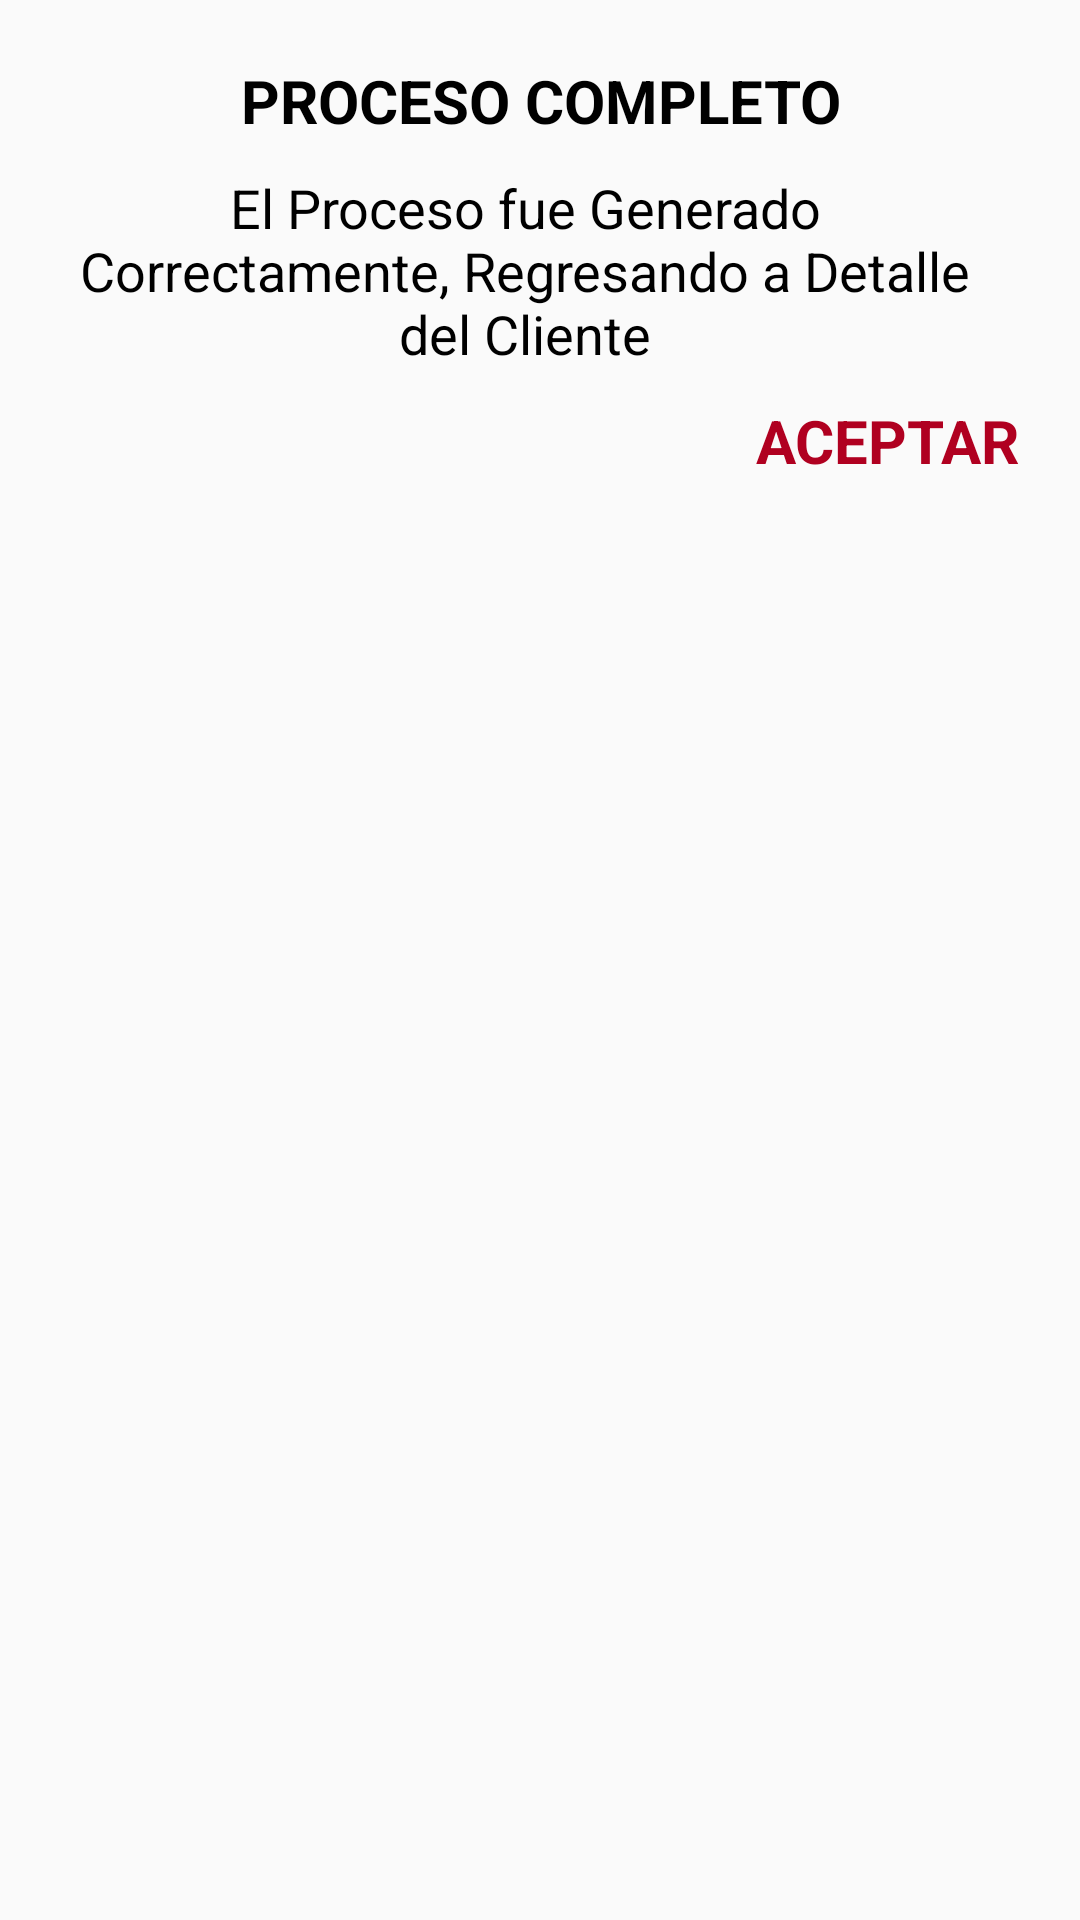

Android layout source for this screen:
<!-- AndroidManifest.xml: application theme AppTheme -->
<!-- res/layout/dialog_firmado.xml -->
<?xml version="1.0" encoding="utf-8"?>
<LinearLayout xmlns:android="http://schemas.android.com/apk/res/android"
    android:orientation="vertical"
    android:layout_width="match_parent"
    android:layout_height="match_parent"
    android:padding="20dp">

    <TextView
        android:id="@+id/textView4"
        android:layout_width="match_parent"
        android:layout_height="wrap_content"
        android:text="PROCESO COMPLETO"
        android:textAlignment="center"
        android:textStyle="bold"
        android:textSize="20sp"
        android:textColor="@color/black"/>

    <LinearLayout
        android:layout_width="match_parent"
        android:layout_height="wrap_content"
        android:layout_marginTop="10dp"
        android:orientation="horizontal">

        <TextView
            android:id="@+id/textView5"
            android:layout_width="wrap_content"
            android:layout_height="wrap_content"
            android:textSize="18sp"
            android:textColor="@color/black"
            android:textAlignment="center"
            android:layout_marginEnd="10dp"
            android:text="El Proceso fue Generado Correctamente, Regresando a Detalle del Cliente" />

    </LinearLayout>

    <LinearLayout
        android:layout_width="match_parent"
        android:layout_height="wrap_content"
        android:layout_marginTop="10dp"
        android:orientation="horizontal"
        android:gravity="end">


        <TextView
            android:id="@+id/tvUpdate"
            android:layout_width="wrap_content"
            android:layout_height="wrap_content"
            android:layout_gravity="center"
            android:textSize="20sp"
            android:textStyle="bold"
            android:textColor="@color/design_default_color_error"
            android:text="ACEPTAR" />

    </LinearLayout>
</LinearLayout>
<!-- resources referenced by this layout -->
<resources>
  <color name="black">#000000</color>
  <style name="AppTheme" parent="Theme.MaterialComponents.Light.NoActionBar.Bridge">
          
          <item name="colorPrimary">@color/colorPrimary</item>
          <item name="colorPrimaryDark">@color/colorPrimaryDark</item>
          <item name="colorAccent">@color/colorHint</item>
  
          
          <item name="materialCalendarStyle">@style/Widget.MaterialComponents.MaterialCalendar</item>
          <item name="materialCalendarFullscreenTheme">@style/ThemeOverlay.MaterialComponents.MaterialCalendar.Fullscreen</item>
          <item name="materialCalendarTheme">@style/ThemeOverlay.MaterialComponents.MaterialCalendar</item>
      </style>
  <color name="colorPrimary">#064870</color>
  <color name="colorPrimaryDark">#064870</color>
  <color name="colorHint">#7E7E7E</color>
</resources>
